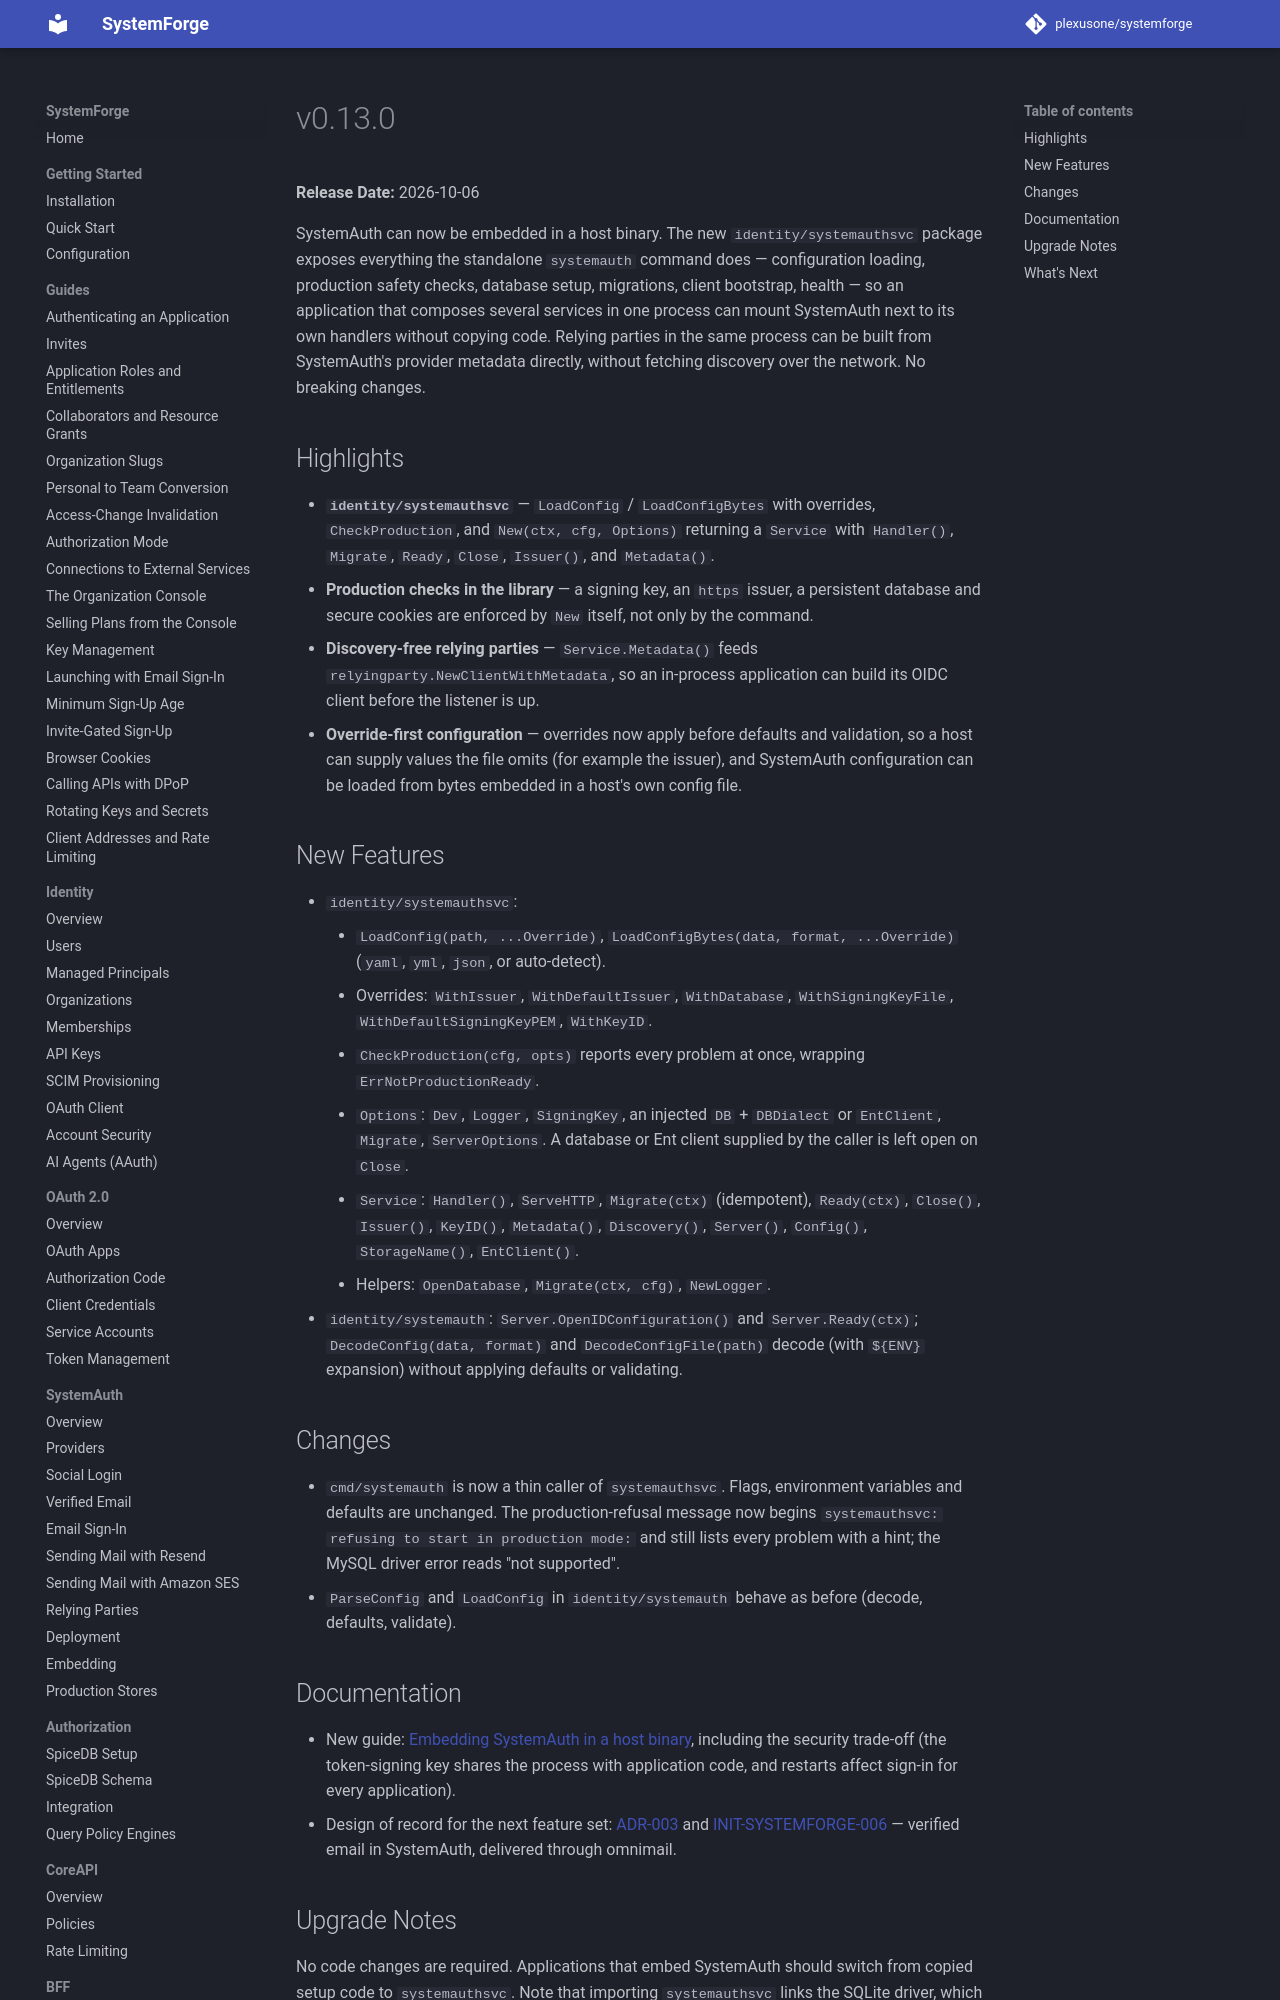

repository: plexusone/systemforge · page: releases/v0.13.0/index.html · generator: mkdocs

# v0.13.0

**Release Date:** 2026-10-06

SystemAuth can now be embedded in a host binary. The new `identity/systemauthsvc` package exposes everything the standalone `systemauth` command does — configuration loading, production safety checks, database setup, migrations, client bootstrap, health — so an application that composes several services in one process can mount SystemAuth next to its own handlers without copying code. Relying parties in the same process can be built from SystemAuth's provider metadata directly, without fetching discovery over the network. No breaking changes.
